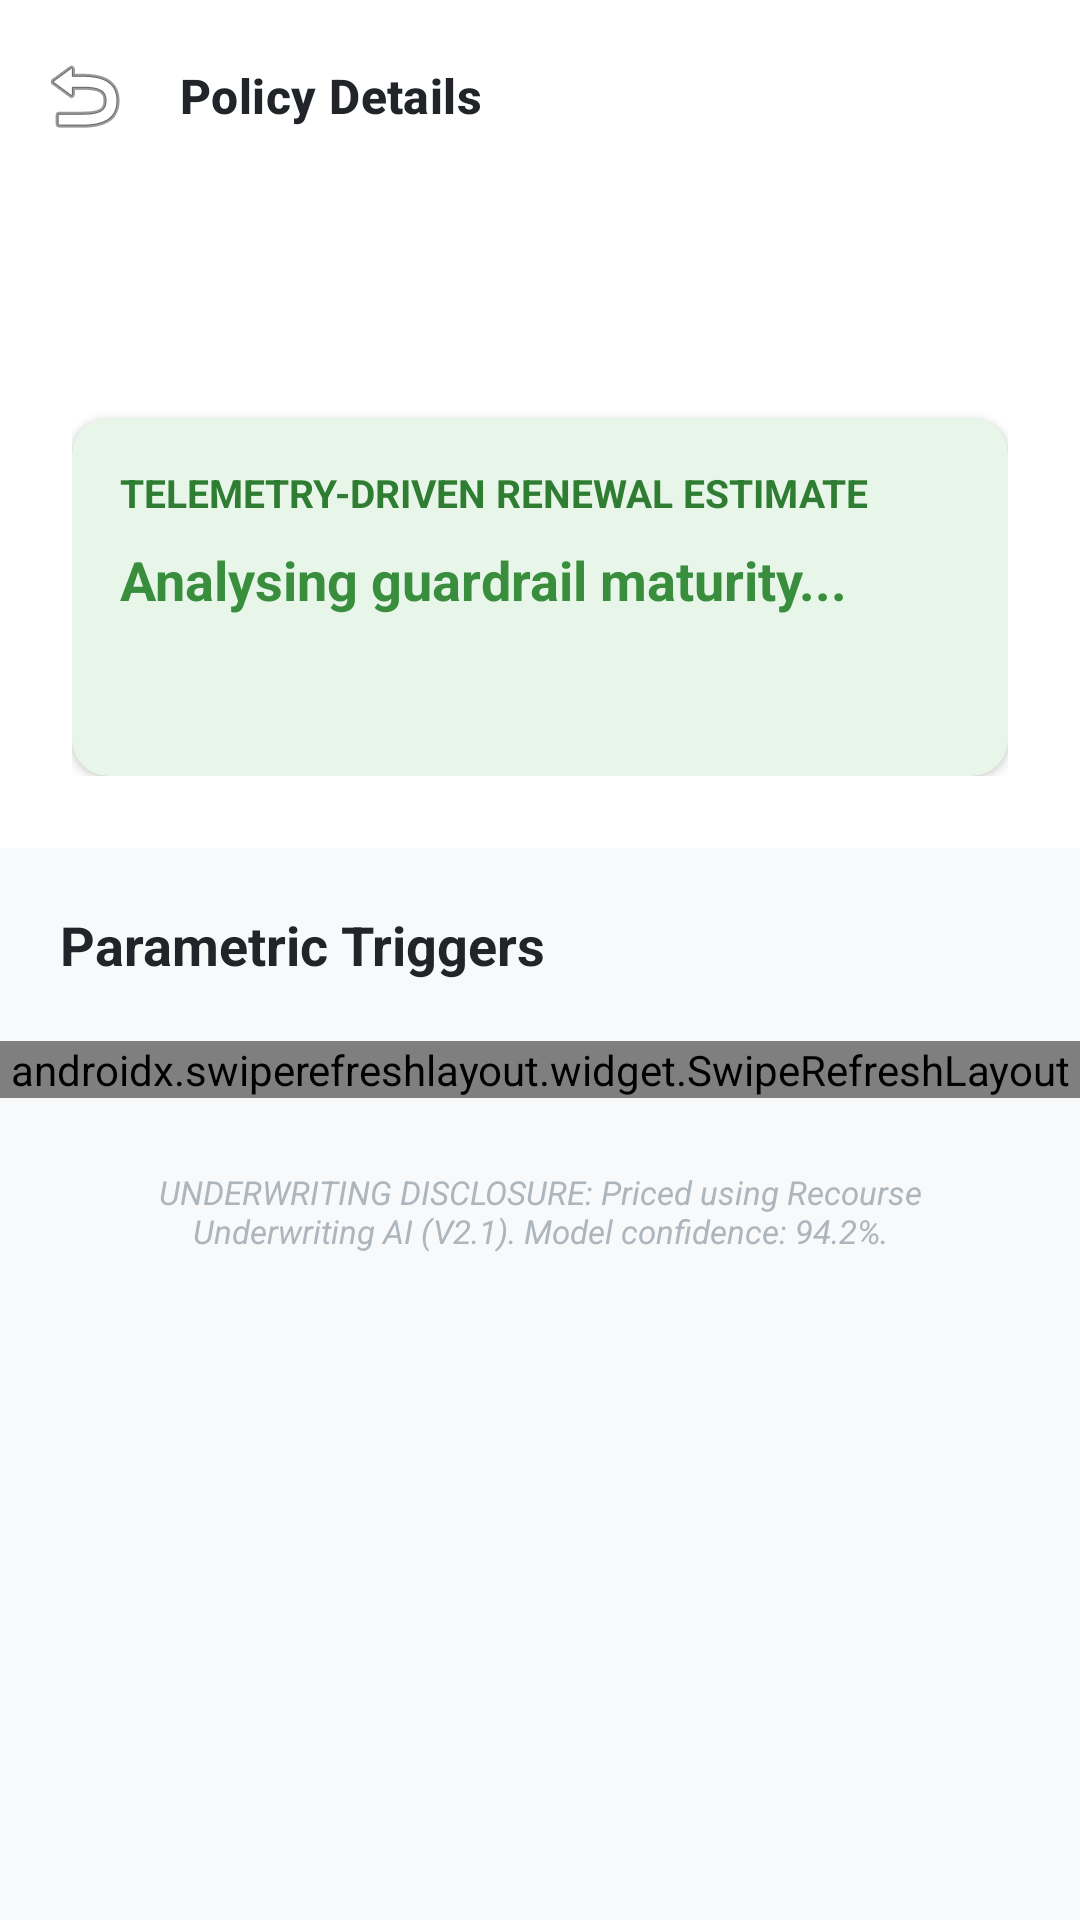

Write the Android layout XML for this screen, with the resource values it uses.
<!-- AndroidManifest.xml: application theme Theme.Recourse -->
<!-- res/layout/activity_policy_detail.xml -->
<?xml version="1.0" encoding="utf-8"?>
<androidx.coordinatorlayout.widget.CoordinatorLayout xmlns:android="http://schemas.android.com/apk/res/android"
    xmlns:app="http://schemas.android.com/apk/res-auto"
    xmlns:tools="http://schemas.android.com/tools"
    android:layout_width="match_parent"
    android:layout_height="match_parent"
    android:background="@color/bg_app">

    <com.google.android.material.appbar.AppBarLayout
        android:layout_width="match_parent"
        android:layout_height="wrap_content"
        android:background="@color/white">

        <com.google.android.material.appbar.MaterialToolbar
            android:id="@+id/toolbar"
            android:layout_width="match_parent"
            android:layout_height="?attr/actionBarSize"
            app:navigationIcon="@android:drawable/ic_menu_revert"
            app:title="Policy Details"
            app:titleTextAppearance="@style/TextAppearance.Recourse.TitleMedium" />

        <LinearLayout
            android:layout_width="match_parent"
            android:layout_height="wrap_content"
            android:orientation="vertical"
            android:paddingHorizontal="24dp"
            android:paddingBottom="24dp">

            <TextView
                android:id="@+id/detailPolicyNumber"
                android:layout_width="wrap_content"
                android:layout_height="wrap_content"
                android:textSize="24sp"
                android:textStyle="bold"
                android:textColor="@color/text_primary" />

            <TextView
                android:id="@+id/detailPolicyInfo"
                android:layout_width="wrap_content"
                android:layout_height="wrap_content"
                android:layout_marginTop="4dp"
                android:textSize="14sp"
                android:textColor="@color/text_secondary" />

            <com.google.android.material.card.MaterialCardView
                style="@style/Widget.Recourse.Card"
                android:layout_width="match_parent"
                android:layout_height="wrap_content"
                android:layout_marginTop="20dp"
                app:cardBackgroundColor="#E8F5E9">

                <LinearLayout
                    android:layout_width="match_parent"
                    android:layout_height="wrap_content"
                    android:orientation="vertical"
                    android:padding="16dp">

                    <TextView
                        android:layout_width="wrap_content"
                        android:layout_height="wrap_content"
                        android:text="Telemetry-Driven Renewal Estimate"
                        android:textStyle="bold"
                        android:textSize="13sp"
                        android:textColor="#2E7D32"
                        android:textAllCaps="true" />

                    <TextView
                        android:id="@+id/renewalEstimateText"
                        android:layout_width="wrap_content"
                        android:layout_height="wrap_content"
                        android:layout_marginTop="8dp"
                        android:text="Analysing guardrail maturity..."
                        android:textSize="18sp"
                        android:textStyle="bold"
                        android:textColor="@color/status_success" />

                    <TextView
                        android:id="@+id/regionalWeightingText"
                        android:layout_width="wrap_content"
                        android:layout_height="wrap_content"
                        android:layout_marginTop="4dp"
                        android:textSize="11sp"
                        android:textColor="#388E3C" />

                    <TextView
                        android:id="@+id/regionalRoadmapText"
                        android:layout_width="wrap_content"
                        android:layout_height="wrap_content"
                        android:layout_marginTop="4dp"
                        android:textSize="11sp"
                        android:textColor="#E65100"
                        android:textStyle="italic" />
                </LinearLayout>
            </com.google.android.material.card.MaterialCardView>
        </LinearLayout>
    </com.google.android.material.appbar.AppBarLayout>

    <androidx.core.widget.NestedScrollView
        android:layout_width="match_parent"
        android:layout_height="match_parent"
        app:layout_behavior="@string/appbar_scrolling_view_behavior">

        <LinearLayout
            android:layout_width="match_parent"
            android:layout_height="wrap_content"
            android:orientation="vertical"
            android:paddingBottom="32dp">

            <TextView
                android:layout_width="match_parent"
                android:layout_height="wrap_content"
                android:text="Parametric Triggers"
                android:padding="20dp"
                android:textSize="18sp"
                android:textStyle="bold"
                android:textColor="@color/text_primary" />

            <androidx.swiperefreshlayout.widget.SwipeRefreshLayout
                android:id="@+id/policyDetailSwipeRefresh"
                android:layout_width="match_parent"
                android:layout_height="wrap_content">

                <androidx.recyclerview.widget.RecyclerView
                    android:id="@+id/thresholdRecyclerView"
                    android:layout_width="match_parent"
                    android:layout_height="wrap_content"
                    android:paddingHorizontal="12dp"
                    android:nestedScrollingEnabled="false" />
            </androidx.swiperefreshlayout.widget.SwipeRefreshLayout>

            <TextView
                android:layout_width="match_parent"
                android:layout_height="wrap_content"
                android:padding="24dp"
                android:text="UNDERWRITING DISCLOSURE: Priced using Recourse Underwriting AI (V2.1). Model confidence: 94.2%."
                android:textSize="11sp"
                android:textColor="@color/text_muted"
                android:textStyle="italic"
                android:gravity="center" />

        </LinearLayout>
    </androidx.core.widget.NestedScrollView>

</androidx.coordinatorlayout.widget.CoordinatorLayout>
<!-- resources referenced by this layout -->
<resources>
  <color name="bg_app">#F8F9FA</color>
  <color name="status_success">#388E3C</color>
  <color name="text_muted">#ADB5BD</color>
  <color name="text_primary">#212529</color>
  <color name="text_secondary">#6C757D</color>
  <color name="white">#FFFFFFFF</color>
  <style name="TextAppearance.Recourse.TitleMedium" parent="TextAppearance.Material3.TitleMedium">
          <item name="android:textStyle">bold</item>
          <item name="android:textColor">@color/text_primary</item>
      </style>
  <style name="Widget.Recourse.Card" parent="Widget.Material3.CardView.Elevated">
          <item name="cardCornerRadius">12dp</item>
          <item name="cardElevation">2dp</item>
          <item name="cardBackgroundColor">@color/surface_card</item>
      </style>
  <style name="Theme.Recourse" parent="Theme.Material3.DayNight.NoActionBar">
          
          <item name="colorPrimary">@color/recourse_primary</item>
          <item name="colorOnPrimary">@color/text_on_primary</item>
          <item name="colorPrimaryContainer">@color/recourse_primary_light</item>
  
          
          <item name="colorSecondary">@color/recourse_secondary</item>
          <item name="colorOnSecondary">@color/white</item>
  
          
          <item name="android:windowBackground">@color/bg_app</item>
          <item name="colorSurface">@color/surface_card</item>
          <item name="colorSurfaceVariant">@color/surface_variant</item>
  
          
          <item name="android:statusBarColor">@color/recourse_primary_dark</item>
          <item name="android:windowLightStatusBar" tools:targetApi="m">false</item>
  
          <item name="windowActionBar">false</item>
          <item name="windowNoTitle">true</item>
  
          
          <item name="textAppearanceHeadlineLarge">@style/TextAppearance.Recourse.HeadlineLarge</item>
          <item name="textAppearanceTitleMedium">@style/TextAppearance.Recourse.TitleMedium</item>
          <item name="textAppearanceBodyLarge">@style/TextAppearance.Recourse.BodyLarge</item>
      </style>
  <color name="surface_card">#FFFFFF</color>
  <color name="recourse_primary">#1A237E</color>
  <color name="text_on_primary">#FFFFFF</color>
  <color name="recourse_primary_light">#534BAE</color>
  <color name="recourse_secondary">#00BFA5</color>
  <color name="surface_variant">#E9ECEF</color>
  <color name="recourse_primary_dark">#000051</color>
  <style name="TextAppearance.Recourse.HeadlineLarge" parent="TextAppearance.Material3.HeadlineLarge">
          <item name="android:textStyle">bold</item>
          <item name="android:textColor">@color/text_primary</item>
      </style>
  <style name="TextAppearance.Recourse.BodyLarge" parent="TextAppearance.Material3.BodyLarge">
          <item name="android:textColor">@color/text_secondary</item>
      </style>
</resources>
